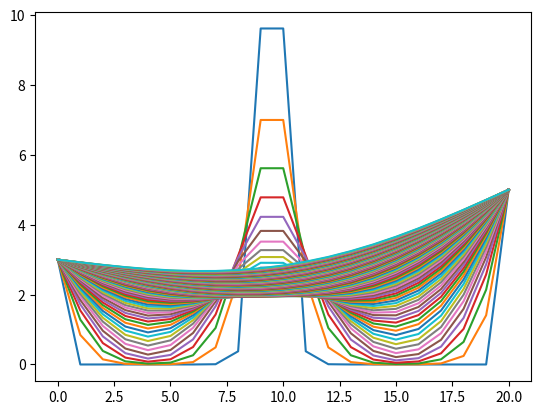

Generate this figure with matplotlib:
# -*- coding: utf-8 -*-
"""
Created on Thu Apr 26 16:49:54 2018

[redacted]
"""

import numpy as np
import matplotlib.pylab as plt
import numpy.linalg as lng
alfa=1; dt=0.01; dx=0.5; N=20; s=(alfa*dt)/(dx**2)

#definimos las matrices A, B y D
A=np.zeros((N+1,N+1))
B=np.zeros(N+1)
D=np.zeros((N+1,N+1))
T=np.zeros(N+1); T[9:11]=10.
Tnew=np.zeros(N+1)


#Matriz A
F,C=np.shape(A)
for i in range(F):
    for j in range(C):
        if i==j:
            A[i][j]=1+ s
        if np.abs(j-i)==1:
            A[i][j]=-s/2
A[0,0]=1.
A[N,N]=1.
A[0,1]=0.
A[N,N-1]=0.

B=np.array(A) #El array es para que se vea en forma de matriz
#Obtengo la matriz inversa
Ainv = lng.inv(B)

#Matriz E
F,C=np.shape(D)
for i in range(F):
    for j in range(C):
        if i==j:
            D[i][j]=1.-s
        if np.abs(j-i)==1:
            D[i][j]=s/2.
D[0][0]=1.
D[N][N]=1.
D[0][1]=0.
D[N][N-1]=0.

E=np.array(D)

for n in range(1000):
    Tnew=np.dot(np.dot(Ainv,E),T)
    Tnew[0]=3.
    Tnew[N]=5.
    T=np.copy(Tnew)
    if n%10==0:
        plt.figure(1)#Abre una figura
        plt.plot(T)
        plt.show()
    